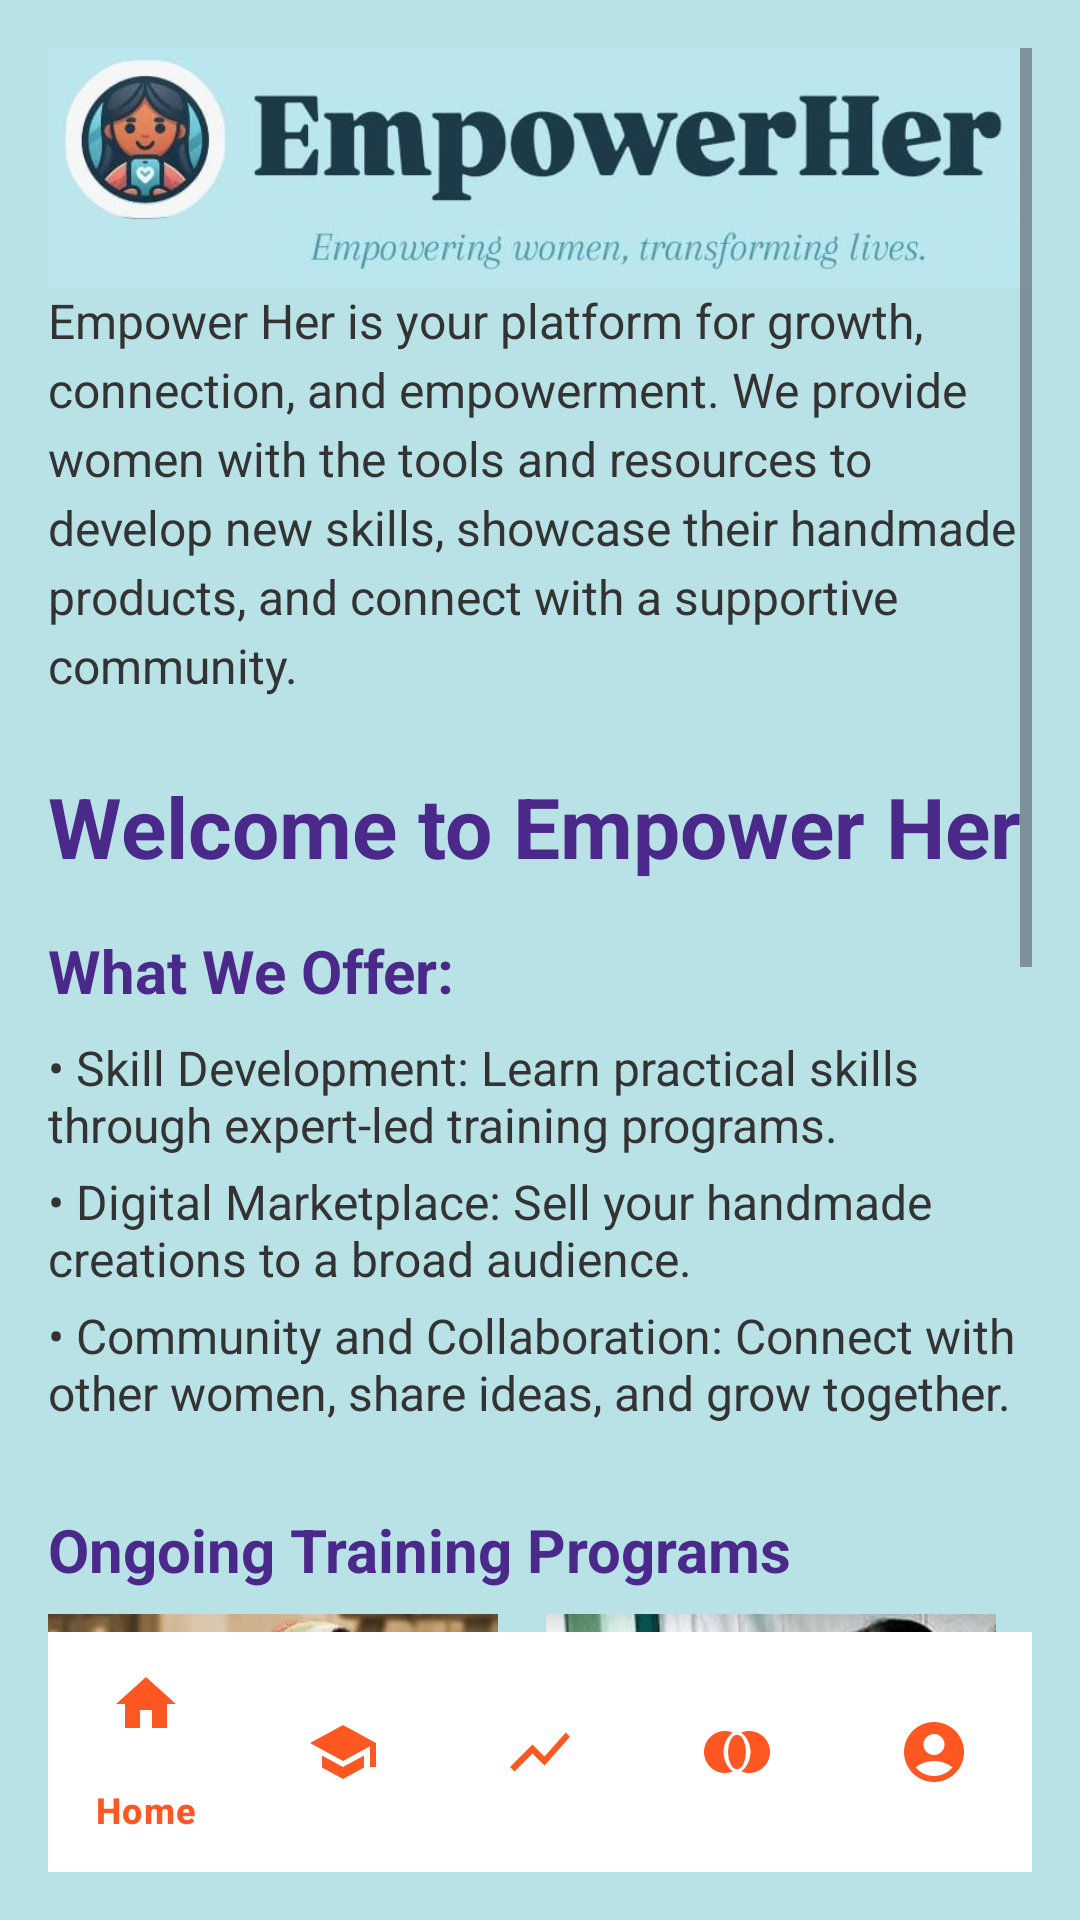

Here is an Android app screen rendered from its layout file. Give the layout XML and the strings, colors and styles it references.
<!-- AndroidManifest.xml: application theme Theme.Empowerher -->
<!-- res/layout/activity_home.xml -->
<?xml version="1.0" encoding="utf-8"?>
<RelativeLayout xmlns:android="http://schemas.android.com/apk/res/android"
    xmlns:app="http://schemas.android.com/apk/res-auto"
    xmlns:tools="http://schemas.android.com/tools"
    android:layout_width="match_parent"
    android:layout_height="match_parent"
    android:padding="16dp"
    android:background="#B9E2E7"
    tools:context=".home">



    
    <ScrollView
        android:layout_width="match_parent"
        android:layout_height="match_parent"
        android:layout_above="@id/bottom_navigation">



        <LinearLayout
            android:layout_width="match_parent"
            android:layout_height="wrap_content"
            android:orientation="vertical">

            <ImageView
                android:id="@+id/toolbar_logo"
                android:layout_width="wrap_content"
                android:layout_height="80dp"
                android:layout_gravity="start|center_vertical"
                android:scaleType="centerInside"
                android:src="@drawable/newbanner"
                tools:ignore="DuplicateIds" />
            

            <TextView
                android:layout_width="wrap_content"
                android:layout_height="wrap_content"
                android:layout_marginBottom="24dp"
                android:lineSpacingExtra="4dp"
                android:text="Empower Her is your platform for growth, connection, and empowerment. We provide women with the tools and resources to develop new skills, showcase their handmade products, and connect with a supportive community."
                android:textColor="#333333"
                android:textSize="16sp" />

            <TextView
                android:layout_width="wrap_content"
                android:layout_height="wrap_content"
                android:text="Welcome to Empower Her"
                android:textSize="28sp"
                android:textColor="#4B298A"
                android:textStyle="bold"
                android:layout_marginBottom="16dp" />

            
            <TextView
                android:layout_width="wrap_content"
                android:layout_height="wrap_content"
                android:text="What We Offer:"
                android:textSize="20sp"
                android:textColor="#4B298A"
                android:textStyle="bold"
                android:layout_marginBottom="8dp" />

            <LinearLayout
                android:layout_width="match_parent"
                android:layout_height="wrap_content"
                android:orientation="vertical"
                android:layout_marginBottom="24dp">

                <TextView
                    android:layout_width="wrap_content"
                    android:layout_height="wrap_content"
                    android:text="• Skill Development: Learn practical skills through expert-led training programs."
                    android:textSize="16sp"
                    android:textColor="#333333"
                    android:layout_marginBottom="4dp" />

                <TextView
                    android:layout_width="wrap_content"
                    android:layout_height="wrap_content"
                    android:text="• Digital Marketplace: Sell your handmade creations to a broad audience."
                    android:textSize="16sp"
                    android:textColor="#333333"
                    android:layout_marginBottom="4dp" />

                <TextView
                    android:layout_width="wrap_content"
                    android:layout_height="wrap_content"
                    android:text="• Community and Collaboration: Connect with other women, share ideas, and grow together."
                    android:textSize="16sp"
                    android:textColor="#333333"
                    android:layout_marginBottom="4dp" />
            </LinearLayout>

            
            <TextView
                android:layout_width="wrap_content"
                android:layout_height="wrap_content"
                android:text="Ongoing Training Programs"
                android:textSize="20sp"
                android:textColor="#4B298A"
                android:textStyle="bold"
                android:layout_marginBottom="8dp" />

            <HorizontalScrollView
                android:layout_width="match_parent"
                android:layout_height="wrap_content"
                android:layout_marginBottom="24dp">

                <LinearLayout
                    android:layout_width="wrap_content"
                    android:layout_height="wrap_content"
                    android:orientation="horizontal">

                    <ImageView
                        android:layout_width="150dp"
                        android:layout_height="150dp"
                        android:layout_marginEnd="16dp"
                        android:src="@drawable/sampletrainingimg1"
                        android:scaleType="centerCrop"
                        android:contentDescription="Sewing Course" />

                    <ImageView
                        android:layout_width="150dp"
                        android:layout_height="150dp"
                        android:layout_marginEnd="16dp"
                        android:src="@drawable/sampletraininging2"
                        android:scaleType="centerCrop"
                        android:contentDescription="Computer Course" />
                </LinearLayout>
            </HorizontalScrollView>

            
            <TextView
                android:layout_width="wrap_content"
                android:layout_height="wrap_content"
                android:text="Popular Products"
                android:textSize="20sp"
                android:textColor="#4B298A"
                android:textStyle="bold"
                android:layout_marginBottom="8dp" />

            <GridView
                android:id="@+id/grid_popular_products"
                android:layout_width="match_parent"
                android:layout_height="wrap_content"
                android:numColumns="2"
                android:verticalSpacing="8dp"
                android:horizontalSpacing="8dp"
                android:stretchMode="columnWidth"
                android:layout_marginBottom="24dp" />

            
            <TextView
                android:layout_width="wrap_content"
                android:layout_height="wrap_content"
                android:text="Community Updates"
                android:textSize="20sp"
                android:textColor="#4B298A"
                android:textStyle="bold"
                android:layout_marginBottom="8dp" />
            <ImageView
                android:id="@+id/product_image1"
                android:layout_width="0dp"
                android:layout_height="wrap_content"
                android:layout_columnWeight="1"
                android:layout_rowWeight="1"
                android:scaleType="centerCrop"
                android:adjustViewBounds="true"
                android:src="@drawable/earrings" />

            <ImageView
                android:id="@+id/product_image2"
                android:layout_width="0dp"
                android:layout_height="wrap_content"
                android:layout_columnWeight="1"
                android:layout_rowWeight="1"
                android:scaleType="centerCrop"
                android:adjustViewBounds="true"
                android:src="@drawable/vase" />

            
            
            <ListView
                android:id="@+id/list_recent_updates"
                android:layout_width="match_parent"
                android:layout_height="wrap_content"
                android:layout_marginBottom="24dp"
                android:padding="16dp" />

            <TextView
                android:layout_width="wrap_content"
                android:layout_height="wrap_content"
                android:text="@string/see_our_categories"
                android:textSize="18sp"
                android:textColor="#4B298A"
                android:textStyle="bold"
                android:layout_marginStart="8dp"
                android:layout_marginBottom="4dp" />

            
            <Spinner
                android:id="@+id/spinner_categories"
                android:layout_width="match_parent"
                android:layout_height="wrap_content"
                android:layout_margin="8dp"
                android:padding="10dp"
                android:background="@drawable/spinner_bg"
                android:popupBackground="#BBA1EA" />




        </LinearLayout>
    </ScrollView>

    
    <com.google.android.material.bottomnavigation.BottomNavigationView
        android:id="@+id/bottom_navigation"
        android:layout_width="match_parent"
        android:layout_height="wrap_content"
        android:layout_alignParentBottom="true"
        app:menu="@menu/bottom_navigation_menu"
        app:itemIconTint="#FF5722"
        app:itemTextColor="#FF5722"
        android:background="#FFFFFF" />

</RelativeLayout>
<!-- resources referenced by this layout -->
<resources>
  <!-- drawable earrings: jpg bitmap (drawable, 46580 bytes) -->
  <!-- drawable newbanner: jpg bitmap (drawable, 18458 bytes) -->
  <!-- drawable sampletrainingimg1: png bitmap (drawable, 138975 bytes) -->
  <!-- drawable sampletraininging2: png bitmap (drawable, 81258 bytes) -->
  <!-- drawable spinner_bg (drawable) -->
  <?xml version="1.0" encoding="utf-8"?>
  <selector xmlns:android="http://schemas.android.com/apk/res/android">
      <item android:state_pressed="true">
          <shape android:shape="rectangle">
              <solid android:color="#925BF4"/> 
              <corners android:radius="8dp"/>
          </shape>
      </item>
      <item>
          <shape android:shape="rectangle">
              <solid android:color="#925BF4"/> 
              <corners android:radius="8dp"/>
          </shape>
      </item>
  </selector>
  <!-- drawable vase: jpg bitmap (drawable, 17230 bytes) -->
  <string name="see_our_categories">See Our Categories</string>
  <style name="Theme.Empowerher" parent="Base.Theme.Empowerher" />
  <style name="Base.Theme.Empowerher" parent="Theme.Material3.DayNight.NoActionBar">
          
          
      </style>
</resources>
